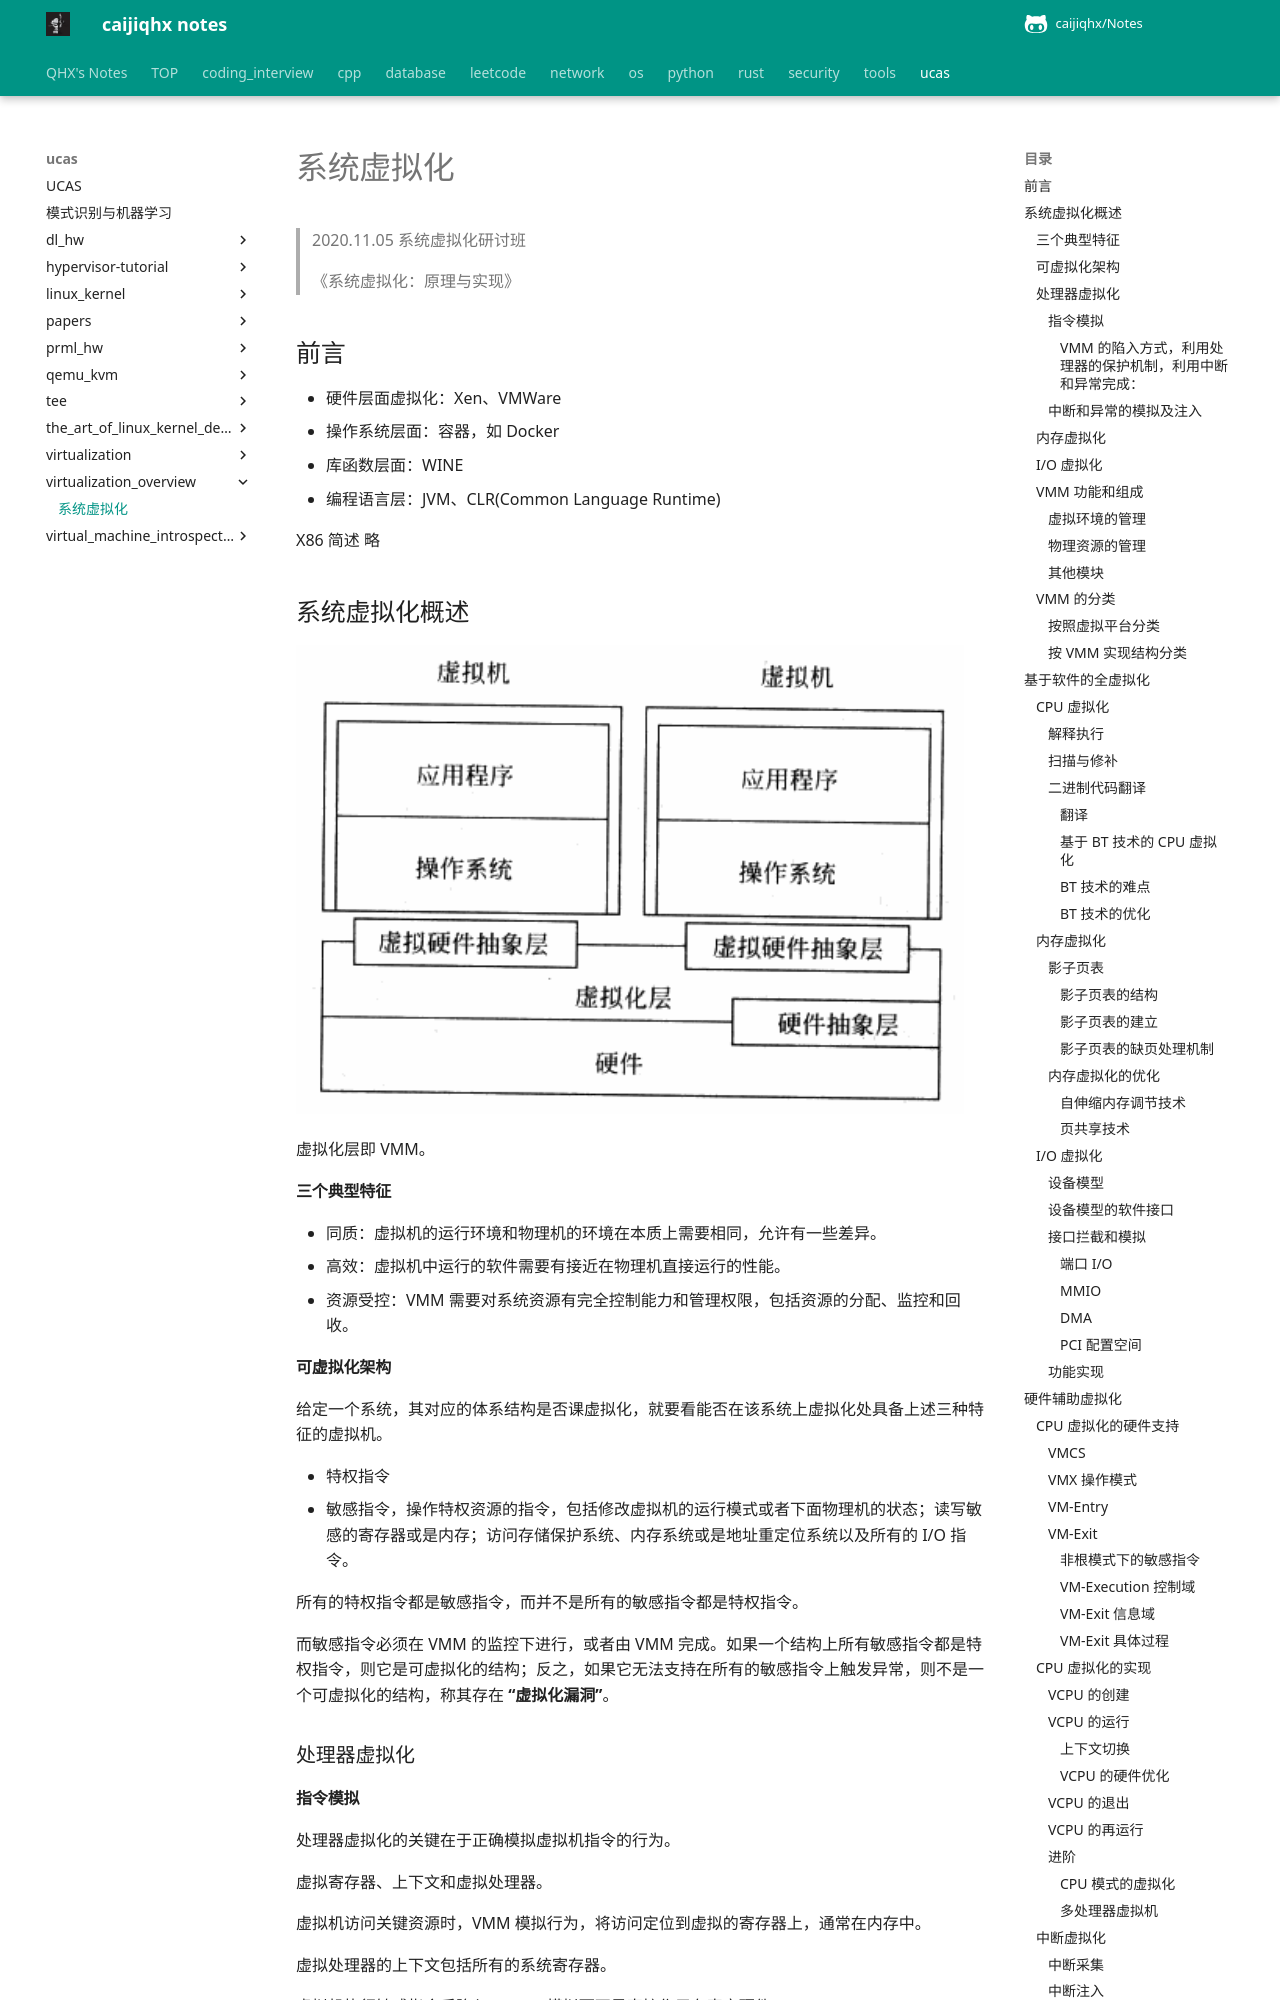

repository: caijiqhx/Notes · page: ucas/virtualization_overview/virtualization/index.html · generator: mkdocs

# 系统虚拟化

> 2020.11.05 系统虚拟化研讨班
>
> 《系统虚拟化：原理与实现》
>
> 秦浩翔 2020.11.08

## 前言

- 硬件层面虚拟化：Xen、VMWare
- 操作系统层面：容器，如 Docker
- 库函数层面：WINE
- 编程语言层：JVM、CLR(Common Language Runtime)

X86 简述 略

## 系统虚拟化概述

<img src="image-20201108160305215.png" alt="image-20201108160305215" style="zoom:50%;" />

虚拟化层即 VMM。

#### 三个典型特征

- 同质：虚拟机的运行环境和物理机的环境在本质上需要相同，允许有一些差异。
- 高效：虚拟机中运行的软件需要有接近在物理机直接运行的性能。
- 资源受控：VMM 需要对系统资源有完全控制能力和管理权限，包括资源的分配、监控和回收。

#### 可虚拟化架构

给定一个系统，其对应的体系结构是否课虚拟化，就要看能否在该系统上虚拟化处具备上述三种特征的虚拟机。

- 特权指令
- 敏感指令，操作特权资源的指令，包括修改虚拟机的运行模式或者下面物理机的状态；读写敏感的寄存器或是内存；访问存储保护系统、内存系统或是地址重定位系统以及所有的 I/O 指令。

所有的特权指令都是敏感指令，而并不是所有的敏感指令都是特权指令。

而敏感指令必须在 VMM 的监控下进行，或者由 VMM 完成。如果一个结构上所有敏感指令都是特权指令，则它是可虚拟化的结构；反之，如果它无法支持在所有的敏感指令上触发异常，则不是一个可虚拟化的结构，称其存在 **“虚拟化漏洞”**。

### 处理器虚拟化

#### 指令模拟

处理器虚拟化的关键在于正确模拟虚拟机指令的行为。

虚拟寄存器、上下文和虚拟处理器。

虚拟机访问关键资源时，VMM 模拟行为，将访问定位到虚拟的寄存器上，通常在内存中。

虚拟处理器的上下文包括所有的系统寄存器。

虚拟机执行敏感指令后陷入，VMM 模拟而不是直接作用在真实硬件。

##### VMM 的陷入方式，利用处理器的保护机制，利用中断和异常完成：

- 处理器保护机制，特权指令，权限检查。
- 虚拟机主动出发异常，主动陷入。
- 异步中断，处理器内部和外设的中断。跳转到 VMM 注册的中断服务例程。

#### 中断和异常的模拟及注入

VMM 对异常的虚拟化需要完全遵照物理处理器对于各种异常条件的定义，再根据虚拟处理器当时的内容，来判断是否需要模拟出一个虚拟的异常，并注入到虚拟环境中。

VMM 通常会在硬件异常处理程序和指令模拟代码中进行异常虚拟化的检查。

中断/异常的虚拟化由中断/异常源的定义、中断/异常源与 VMM 处理器虚拟化模块之间的交互机制以及最终模拟注入的过程所组成。
